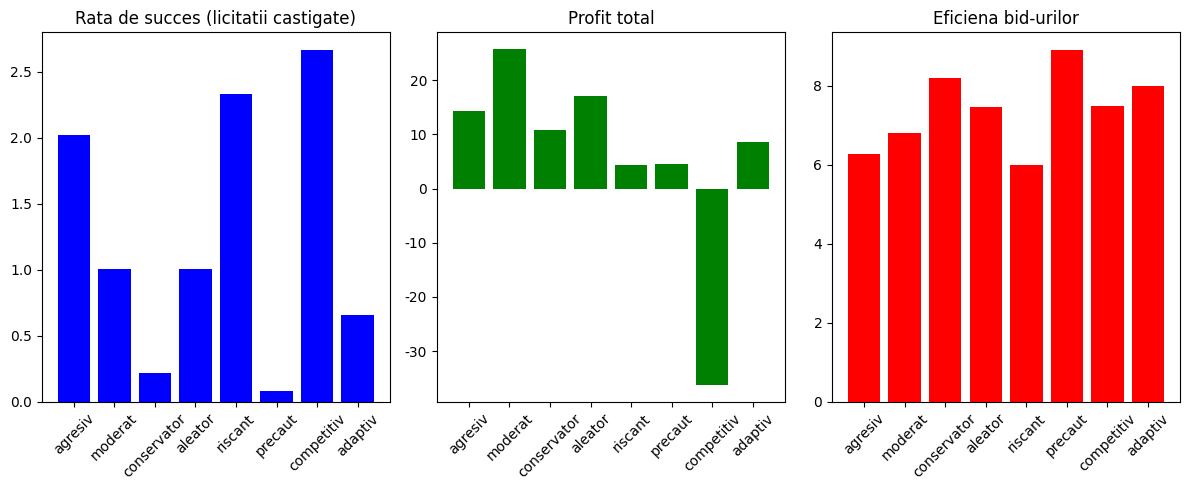

Recreate this plot in Python.
import random
import matplotlib.pyplot as plt

class Player:
    def __init__(self, id, strategy):
        self.id = id
        self.strategy = strategy
        self.total_profit = 0
        self.previous_bids = []
        self.bid = 0
        self.current_value = 0
        self.wins = 0  # Număr de licitații câștigate

    def make_bid(self, all_previous_bids=[]):
        if self.strategy == "agresiv":
            self.bid = random.uniform(0.8, 1.0) * self.current_value
        elif self.strategy == "moderat":
            self.bid = random.uniform(0.5, 0.8) * self.current_value
        elif self.strategy == "conservator":
            self.bid = random.uniform(0.2, 0.5) * self.current_value
        elif self.strategy == "aleator":
            self.bid = random.uniform(0.2, 1.0) * self.current_value
        elif self.strategy == "riscant":
            self.bid = random.uniform(0.95, 1.0) * self.current_value
        elif self.strategy == "precaut":
            self.bid = random.uniform(0.1, 0.4) * self.current_value
        elif self.strategy == "competitiv" and all_previous_bids:
            max_known_bid = max(all_previous_bids)
            self.bid = max_known_bid * random.uniform(0.9, 0.99)
        elif self.strategy == "adaptiv" and self.previous_bids:
            last_bid = self.previous_bids[-1]
            max_known_bid = max(all_previous_bids) if all_previous_bids else 0
            if last_bid < max_known_bid:
                self.bid = min(self.current_value, last_bid * 1.05)
            else:
                self.bid = last_bid * 0.95
        else:
            self.bid = random.uniform(0.2, 1.0) * self.current_value

        self.previous_bids.append(self.bid)
        return self.bid

def run_simulation(num_players=5, num_rounds=10, num_simulations=100):
    strategies = ["agresiv", "moderat", "conservator", "aleator", "riscant", "precaut", "competitiv", "adaptiv"]
    
    strategy_stats = {strategy: {"wins": 0, "total_profit": 0, "bid_efficiency": []} for strategy in strategies}

    for _ in range(num_simulations):
        players = [Player(i, random.choice(strategies)) for i in range(num_players)]
        
        for _ in range(num_rounds):
            for player in players:
                player.current_value = random.uniform(10, 100)

            for player in players:
                player.make_bid([p.bid for p in players])

            all_bids = [player.bid for player in players]
            winner = max(players, key=lambda p: p.bid)
            winner_profit = winner.current_value - winner.bid
            winner.total_profit += winner_profit
            winner.wins += 1

        for player in players:
            strategy_stats[player.strategy]["wins"] += player.wins
            strategy_stats[player.strategy]["total_profit"] += player.total_profit
            efficiency = sum([abs(player.current_value - player.bid) for player in players]) / num_rounds
            strategy_stats[player.strategy]["bid_efficiency"].append(efficiency)

    return strategy_stats

# Vizualizarea rezultatelor
def plot_results(strategy_stats, num_simulations):
    strategies = list(strategy_stats.keys())
    
    wins = [strategy_stats[s]["wins"] / num_simulations for s in strategies]
    profits = [strategy_stats[s]["total_profit"] / num_simulations for s in strategies]
    efficiency = [sum(strategy_stats[s]["bid_efficiency"]) / num_simulations for s in strategies]

    plt.rcParams['font.family'] = 'Segoe UI Emoji' 

    plt.figure(figsize=(12, 5))

    plt.subplot(1, 3, 1)
    plt.bar(strategies, wins, color='blue')
    plt.xticks(rotation=45)
    plt.title("Rata de succes (licitatii castigate)")

    plt.subplot(1, 3, 2)
    plt.bar(strategies, profits, color='green')
    plt.xticks(rotation=45)
    plt.title("Profit total")

    plt.subplot(1, 3, 3)
    plt.bar(strategies, efficiency, color='red')
    plt.xticks(rotation=45)
    plt.title("Eficiena bid-urilor")

    plt.tight_layout()
    plt.show()

# Rulăm testele
num_simulations = 1000
results = run_simulation(num_players=5, num_rounds=10, num_simulations=num_simulations)
plot_results(results, num_simulations)
